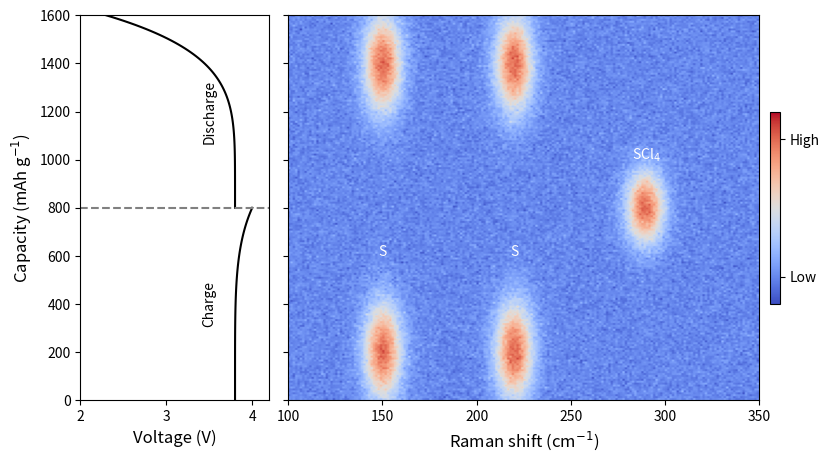

Here is the Python script that generated this plot:
import matplotlib.pyplot as plt
import numpy as np
import matplotlib.gridspec as gridspec

# --- Data Simulation ---
# Capacity Y-axis: 0 to 1600
cap = np.linspace(0, 1600, 200)

# Voltage Profile (Left)
# Charge (0-800)
# Discharge (800-1500)
vol = np.zeros_like(cap)
# Charge
mask_chg = cap <= 800
vol[mask_chg] = 3.8 + 0.2 * (cap[mask_chg]/800)**3
# Discharge
mask_dch = cap > 800
vol[mask_dch] = 3.8 - 0.2 * ((cap[mask_dch]-800)/800)**0.5 # Sharp drop? 
# Actually discharge usually starts high and drops.
# Image: Line goes Up (Charge), then step, then Down (Discharge)?
# No, it's Capacity on Y.
# X is Voltage.
# Bottom part: Charge (V increases ~3.8->4.0 as Cap increases 0->800)
# Top part: Discharge (V decreases 3.8->2.0 as Cap increases 800->1500)
# Wait, Y is Capacity.
# 0 -> 800: Charge. V is X.
# 800 -> 1600: Discharge.
v_chg = 3.8 + 0.2 * (np.linspace(0, 1, 100))**5 # Stays near 3.8 then rises
v_dch = 3.8 - 1.5 * (np.linspace(0, 1, 100))**5 # Stays near 3.8 then drops

# Raman Map (Right)
# X: Raman shift
shift = np.linspace(100, 350, 200)
C, S = np.meshgrid(cap, shift)

# Peaks
# S: ~150 and ~220. Present at low cap (0-400) and high cap (1200-1600)?
# Or maybe disappeared in middle (charged state)?
# Image: "S" at bottom (0-400) and top (1200+). Middle is empty?
# "SCl4" at ~290. Appears in middle (600-1000).

Z = np.zeros_like(C)

# S Peaks
mask_s = (C < 400) | (C > 1200)
Z += 1.0 * mask_s * np.exp(-((S - 150)/10)**2)
Z += 1.0 * mask_s * np.exp(-((S - 220)/10)**2)

# SCl4 Peak
mask_scl4 = (C > 600) & (C < 1000)
Z += 1.0 * mask_scl4 * np.exp(-((S - 290)/10)**2)

# Smooth transitions
Z =  1.0 * np.exp(-((C - 200)/200)**2) * np.exp(-((S - 150)/10)**2) # S bottom
Z += 1.0 * np.exp(-((C - 200)/200)**2) * np.exp(-((S - 220)/10)**2) # S bottom
Z += 1.0 * np.exp(-((C - 1400)/200)**2) * np.exp(-((S - 150)/10)**2) # S top
Z += 1.0 * np.exp(-((C - 1400)/200)**2) * np.exp(-((S - 220)/10)**2) # S top

Z += 1.0 * np.exp(-((C - 800)/150)**2) * np.exp(-((S - 290)/10)**2) # SCl4 middle

# Add noise
Z += np.random.normal(0, 0.05, Z.shape)

# --- Plotting ---
fig = plt.figure(figsize=(10, 5), dpi=150)
gs = gridspec.GridSpec(1, 2, width_ratios=[1, 3], wspace=0.05)

# Left: Voltage
ax1 = fig.add_subplot(gs[0])
ax1.plot(v_chg, np.linspace(0, 800, 100), 'k-')
ax1.plot(v_dch, np.linspace(800, 1600, 100), 'k-')
ax1.set_xlabel('Voltage (V)', fontsize=12)
ax1.set_ylabel('Capacity (mAh g$^{-1}$)', fontsize=12)
ax1.set_xlim(2, 4.2)
ax1.set_ylim(0, 1600)
ax1.axhline(800, color='gray', linestyle='--')
ax1.text(3.5, 400, 'Charge', rotation=90, ha='center', va='center')
ax1.text(3.5, 1200, 'Discharge', rotation=90, ha='center', va='center')

# Right: Heatmap
ax2 = fig.add_subplot(gs[1], sharey=ax1)
# Coolwarm or similar (Blue background, Red peaks)
cmap = plt.cm.coolwarm 
im = ax2.imshow(Z.T, aspect='auto', extent=[100, 350, 0, 1600], origin='lower', cmap=cmap, vmin=-0.2, vmax=1.2)

ax2.set_xlabel('Raman shift (cm$^{-1}$)', fontsize=12)
ax2.set_xlim(100, 350)
ax2.tick_params(labelleft=False)

# Labels
ax2.text(150, 600, 'S', color='white', ha='center')
ax2.text(220, 600, 'S', color='white', ha='center')
ax2.text(290, 1000, 'SCl$_4$', color='white', ha='center')

# Colorbar
cbar = fig.colorbar(im, ax=ax2, pad=0.02, shrink=0.5)
cbar.set_ticks([0, 1])
cbar.set_ticklabels(['Low', 'High'])

plt.show()
